6-way image classification set "bp" from GitHub (aldinabu/bp); label vocabulary: discoloration, micro defect, structural irreparable defect, structural repairable defect, textural defect, undamaged.

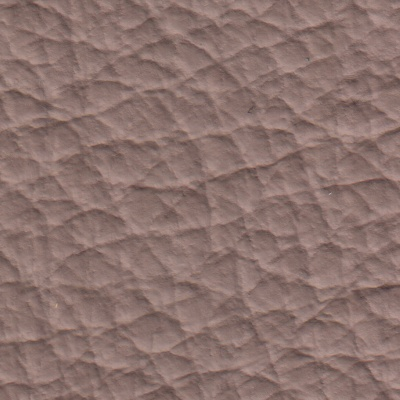
Label: textural defect

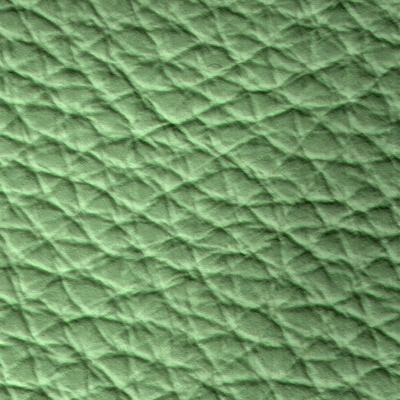
Label: discoloration

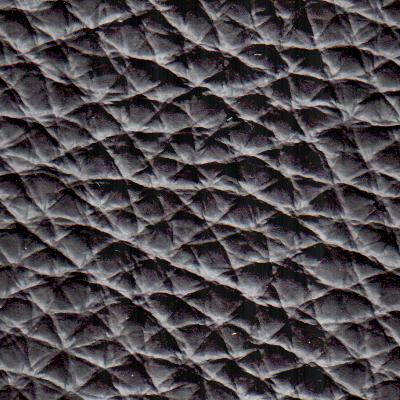
Label: undamaged

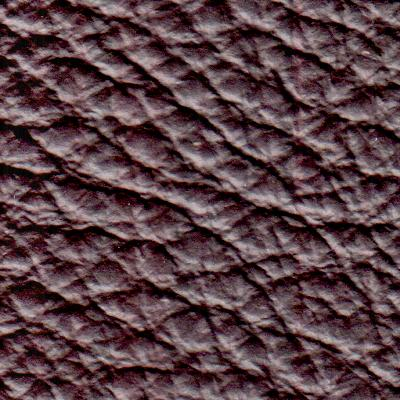
Label: structural irreparable defect

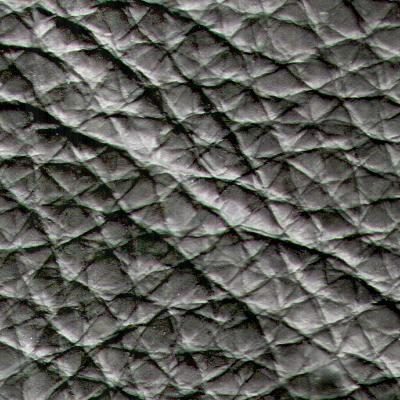
Label: structural repairable defect

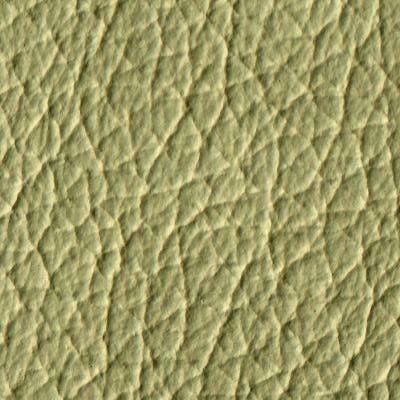
Label: micro defect
